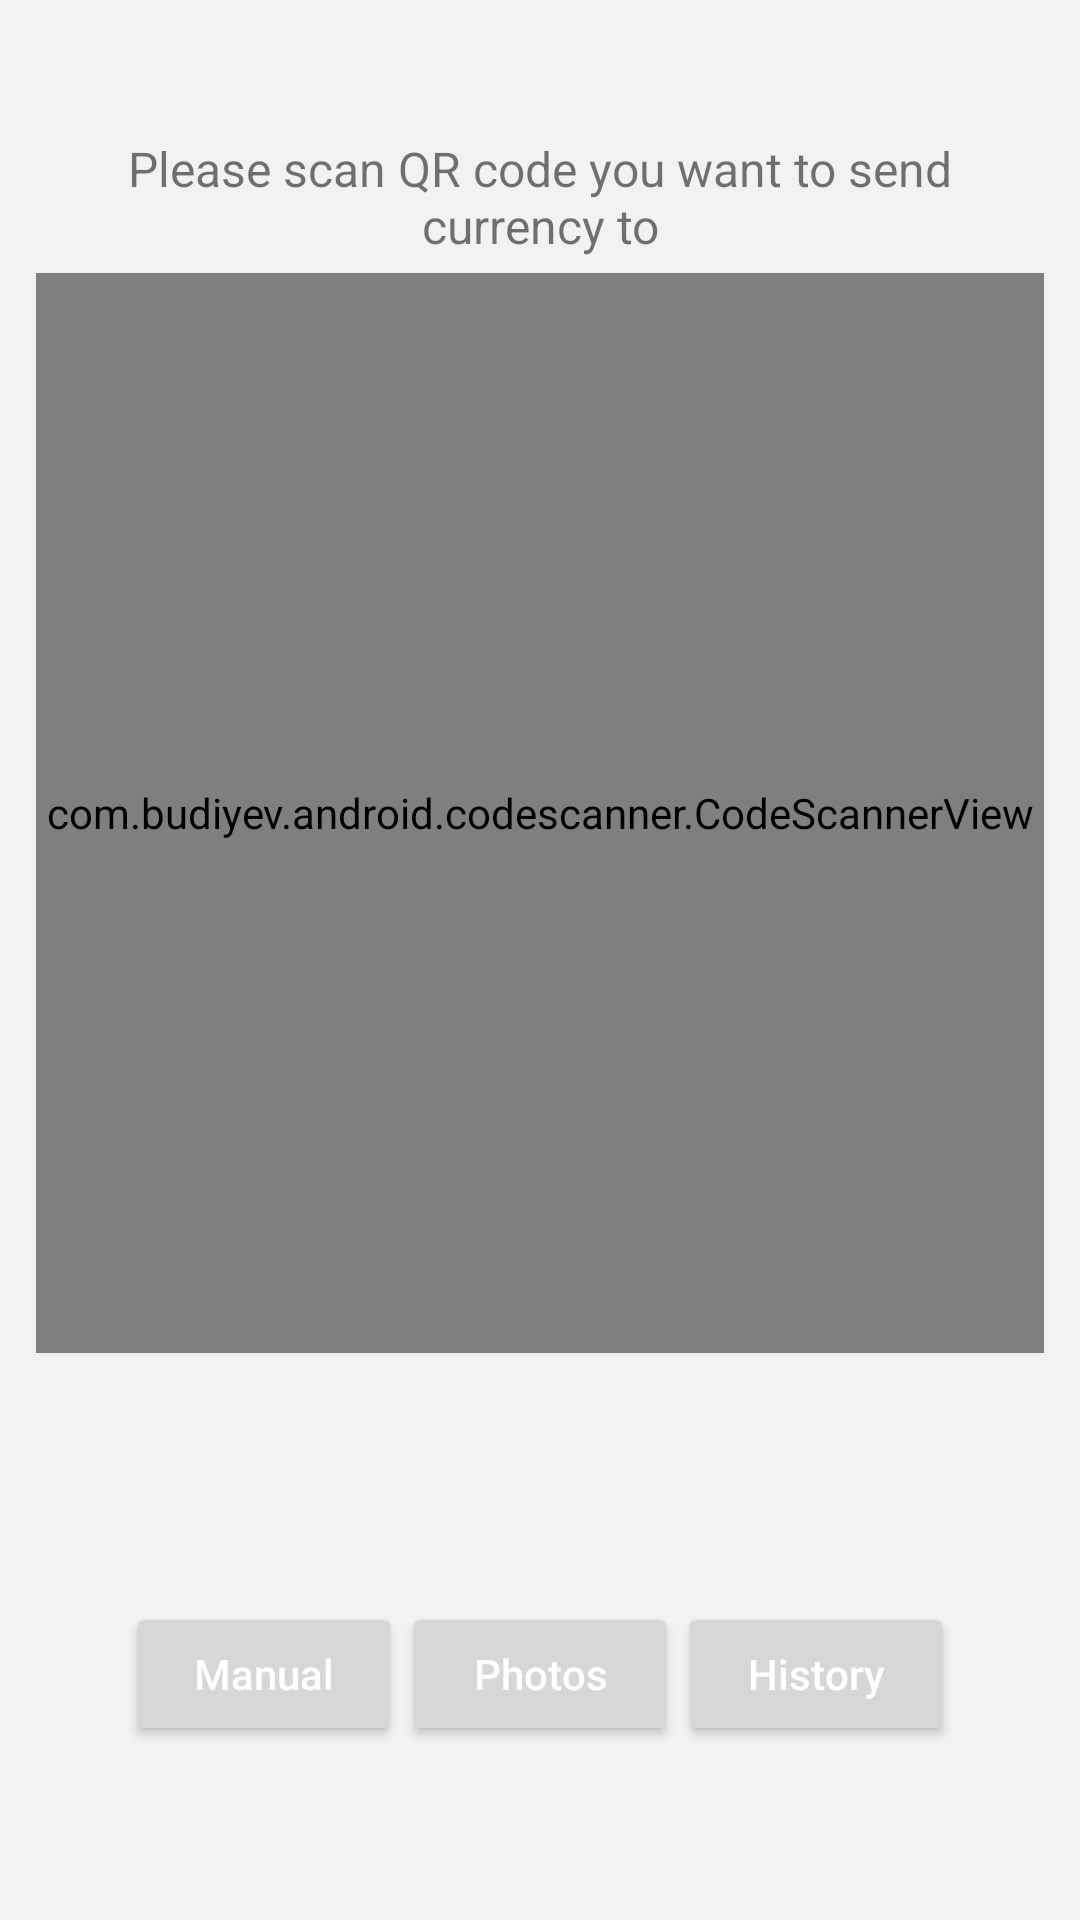

Reconstruct the res/layout file that produces this screen, plus the resources it refers to.
<!-- AndroidManifest.xml: activity theme AppTheme -->
<!-- res/layout/activity_transfer_qr_scan.xml -->
<?xml version="1.0" encoding="utf-8"?>
<androidx.constraintlayout.widget.ConstraintLayout xmlns:android="http://schemas.android.com/apk/res/android"
    xmlns:app="http://schemas.android.com/apk/res-auto"
    xmlns:tools="http://schemas.android.com/tools"
    android:layout_width="match_parent"
    android:layout_height="match_parent"
    android:background="@color/colorPrimary"
    android:padding="12dp"
    tools:context=".app.receive.ui.ReceiveActivity"
    tools:ignore="MissingClass">

    <LinearLayout
        android:layout_width="match_parent"
        android:layout_height="500dp"
        android:paddingTop="40dp"
        android:orientation="vertical"
        app:layout_constraintBottom_toTopOf="@+id/linearLayout2"
        app:layout_constraintEnd_toEndOf="parent"
        app:layout_constraintStart_toStartOf="parent"
        app:layout_constraintTop_toTopOf="parent"
        tools:ignore="MissingConstraints">

        <TextView
            android:layout_width="match_parent"
            android:layout_height="wrap_content"
            android:gravity="center"
            android:textSize="16dp"
            android:padding="5dp"
            android:text="Please scan QR code you want to send currency to" />

        <FrameLayout
            xmlns:android="http://schemas.android.com/apk/res/android"
            xmlns:app="http://schemas.android.com/apk/res-auto"
            android:layout_width="match_parent"
            android:layout_height="match_parent">

            <com.budiyev.android.codescanner.CodeScannerView
                android:id="@+id/qr_scan_view"
                android:layout_width="match_parent"
                android:layout_height="360dp"
                app:autoFocusButtonColor="@android:color/white"
                app:autoFocusButtonVisible="true"
                app:flashButtonColor="@android:color/white"
                app:flashButtonVisible="true"
                app:frameColor="@android:color/white"
                app:frameCornersSize="50dp"
                app:frameCornersRadius="0dp"
                app:frameAspectRatioWidth="1"
                app:frameAspectRatioHeight="1"
                app:frameSize="0.75"
                app:frameThickness="2dp"
                app:maskColor="#77000000"/>
        </FrameLayout>
    </LinearLayout>

    <LinearLayout
        android:id="@+id/linearLayout2"
        android:layout_width="match_parent"
        android:layout_height="140dp"
        android:gravity="center"
        android:orientation="horizontal"
        android:paddingLeft="30dp"
        android:paddingRight="30dp"
        app:layout_constraintBottom_toBottomOf="parent"
        app:layout_constraintEnd_toEndOf="parent"
        app:layout_constraintStart_toStartOf="parent">
        <Button
            android:id="@+id/button"
            android:layout_width="wrap_content"
            android:layout_height="wrap_content"
            android:layout_weight="1"
            android:text="Manual"
            android:textAllCaps="false"
            android:textColor="@color/white"/>

        <Button
            android:id="@+id/button2"
            android:layout_width="wrap_content"
            android:layout_height="wrap_content"
            android:layout_weight="1"
            android:text="Photos"
            android:textAllCaps="false"
            android:textColor="@color/white"/>

        <Button
            android:id="@+id/button3"
            android:layout_width="wrap_content"
            android:layout_height="wrap_content"
            android:layout_weight="1"
            android:text="History"
            android:textAllCaps="false"
            android:textColor="@color/white"/>
    </LinearLayout>
</androidx.constraintlayout.widget.ConstraintLayout>
<!-- resources referenced by this layout -->
<resources>
  <color name="colorPrimary">#F2F2F2</color>
  <color name="white">@android:color/white</color>
  <style name="AppTheme" parent="Theme.AppCompat.Light.DarkActionBar">
          
          <item name="colorPrimary">@color/colorPrimary</item>
          <item name="colorPrimaryDark">@color/colorPrimaryDark</item>
          <item name="colorAccent">@color/colorAccent</item>
      </style>
  <color name="colorPrimaryDark">#3700B3</color>
  <color name="colorAccent">#03DAC5</color>
</resources>
